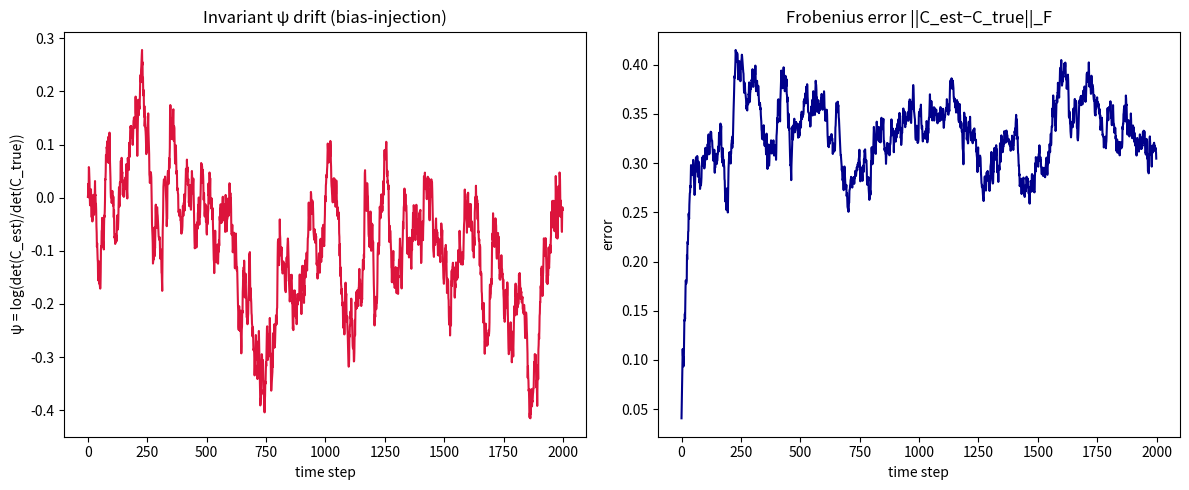

Reproduce this figure in Python.
# ---------------------------------------------------------------------------
# OMEGA PROTOCOL - ALL RIGHTS RESERVED
# Copyright (c) 2026 Jacob M. (jake.s.dev1991@gmail.com | 217-799-8720)
# Usage restricted to academic research and review only. No monetization.
# See LICENSE.txt for full terms.
# ---------------------------------------------------------------------------
# ============================================================================
# 1. Bias‑Injection Attack on Static Encoding
# ============================================================================
import numpy as np
import matplotlib.pyplot as plt

# Parameters
d = 10               # data dimension
m = 5                # total workers
t = 2                # Byzantine workers (colluding)
N = 2000             # streaming steps
eta = 0.01           # SGD learning rate
np.random.seed(42)

# True covariance (identity)
C_true = np.eye(d)

# Static encoding matrix G (b x b', b'=b+2t, b=d)
b = d
b_prime = b + 2*t
G = np.random.randn(b, b_prime)  # master distributes this once

# Honest workers' data generator
def generate_data():
    return np.random.randn(d)

# Colluding adversaries: craft zero‑sum perturbations
def craft_perturbations():
    # random symmetric matrices that sum to zero
    B = [np.random.randn(d, d) for _ in range(t)]
    B = [(Bi + Bi.T)/2 for Bi in B]  # symmetrize
    B_mean = sum(B)/t
    Delta = [Bi - B_mean for Bi in B]
    return Delta

# Online covariance update
C_est = np.eye(d)
psi_hist = []
fro_hist = []

for step in range(N):
    # honest workers
    grads = []
    for i in range(m - t):
        x = generate_data()
        grads.append(np.outer(x, x))
    
    # colluding workers inject bias
    delta = craft_perturbations()
    for i in range(t):
        x = generate_data()
        # perturb outer product by Delta (zero sum)
        g = np.outer(x, x) + delta[i]
        grads.append(g)
    
    # aggregate (master's view)
    g_agg = np.mean(grads, axis=0)
    
    # online SGD update
    C_est += eta * (g_agg - C_est)
    
    # invariants
    psi = np.log(np.linalg.det(C_est) / np.linalg.det(C_true))
    fro_err = np.linalg.norm(C_est - C_true, 'fro')
    psi_hist.append(psi)
    fro_hist.append(fro_err)

# Plot drift
fig, ax = plt.subplots(1, 2, figsize=(12, 5))
ax[0].plot(psi_hist, color='crimson')
ax[0].set_title('Invariant ψ drift (bias‑injection)')
ax[0].set_xlabel('time step')
ax[0].set_ylabel('ψ = log(det(C_est)/det(C_true))')
ax[1].plot(fro_hist, color='darkblue')
ax[1].set_title('Frobenius error ||C_est−C_true||_F')
ax[1].set_xlabel('time step')
ax[1].set_ylabel('error')
plt.tight_layout()
plt.show()
